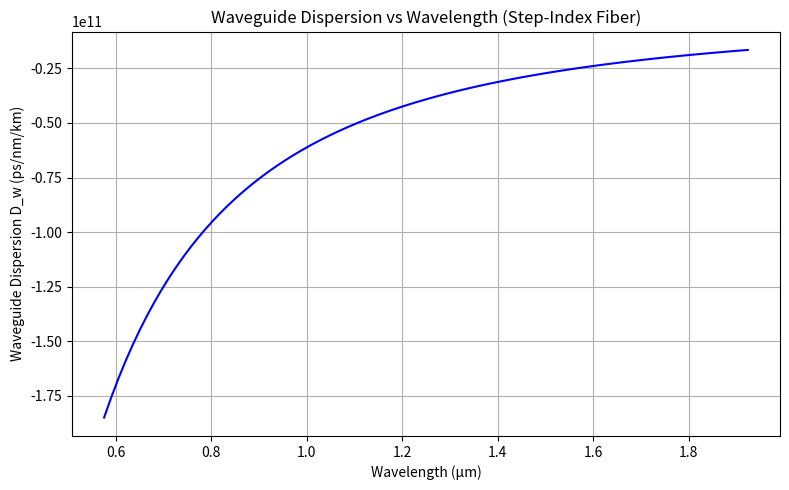

This chart was generated by the following Python code:
"""
Exp-3. For Step Index Fibers:
a) Calculate the Acceptance angle(θa).
b) Calculate the waveguide dispersion at given wavelength and plot of
waveguide dispersion vs wavelength(λ).
"""

import numpy as np
import matplotlib.pyplot as plt
import seaborn as sns

# Parameters
n1 = 1.46  # Core refractive index
n2 = 1.45  # Cladding refractive index
a = 5e-6   # Core radius (m)
c = 3e8    # Speed of light (m/s)

# Function to calculate Numerical Aperture (NA)
def calculate_na(n1, n2):
    return np.sqrt(n1**2 - n2**2)

# Function to calculate Acceptance angle (θa) in degrees
def calculate_acceptance_angle(na):
    return np.degrees(np.arcsin(na))

# Function to calculate V number
def calculate_v_number(a, na, wavelength):
    return (2 * np.pi * a * na) / wavelength

# Function to calculate normalized propagation constant (b)
def calculate_b(v):
    return 1 - (1.1428 / v)**2

# Function to calculate effective refractive index
def calculate_n_eff(n2, b, n1):
    return np.sqrt(n2**2 + b * (n1**2 - n2**2))

# Function to calculate propagation constant (β)
def calculate_beta(k0, n_eff):
    return k0 * n_eff

# Function to calculate waveguide dispersion (D_w) in ps/(nm·km)
def calculate_waveguide_dispersion(lambda_range, beta_range, c):
    d_lambda = lambda_range[1] - lambda_range[0]
    d_beta = np.gradient(beta_range, d_lambda)  # First derivative
    d2_beta = np.gradient(d_beta, d_lambda)    # Second derivative
    lambda_range_disp = lambda_range[5:-5]     # Adjust for length reduction
    d2_beta = d2_beta[5:-5]                    # Trim to match
    return - (lambda_range_disp / c) * d2_beta * 1e6, lambda_range_disp

# Calculate NA
NA = calculate_na(n1, n2)

# Calculate Acceptance angle
theta_a_deg = calculate_acceptance_angle(NA)

# Wavelength range (500 nm to 2000 nm)
lambda_range = np.linspace(500e-9, 2000e-9, 100)

# Calculate V number, b, n_eff, and beta for the range
V_range = calculate_v_number(a, NA, lambda_range)
b_range = calculate_b(V_range)
n_eff_range = calculate_n_eff(n2, b_range, n1)
k0_range = 2 * np.pi / lambda_range
beta_range = calculate_beta(k0_range, n_eff_range)

# Calculate waveguide dispersion
D_w_range, lambda_range_disp = calculate_waveguide_dispersion(lambda_range, beta_range, c)

# Calculate V number at a reference wavelength (e.g., 650 nm for consistency)
V_0 = calculate_v_number(a, NA, 650e-9)

# Print results
print(f"Numerical Aperture (NA): {NA:.4f}")
print(f"Acceptance angle (θa): {theta_a_deg:.4f} degrees")
print(f"V number at 650 nm: {V_0:.4f}")
# Note: Waveguide dispersion is plotted over the range, no single value printed

# Plot
fig, ax = plt.subplots(figsize=(8, 5))
sns.lineplot(x=lambda_range_disp*1e6, y=D_w_range, ax=ax, color='blue')
ax.set_xlabel("Wavelength (μm)")
ax.set_ylabel("Waveguide Dispersion D_w (ps/nm/km)")
ax.set_title("Waveguide Dispersion vs Wavelength (Step-Index Fiber)")
ax.grid(True)
plt.tight_layout()
plt.show()